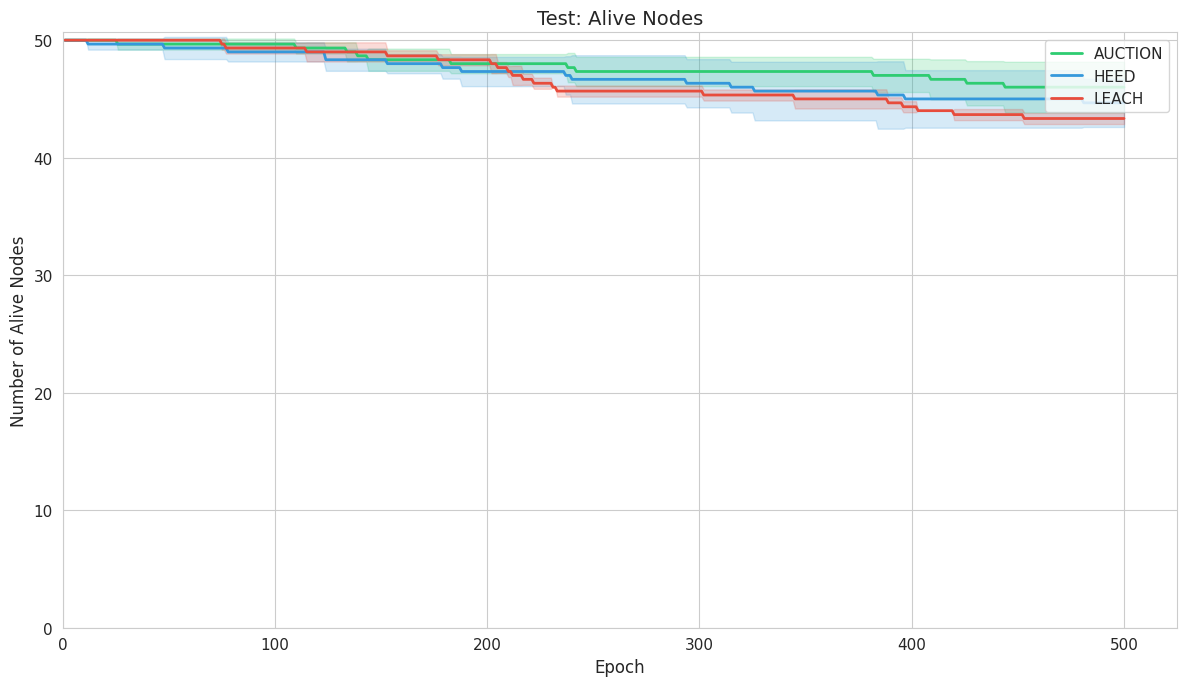
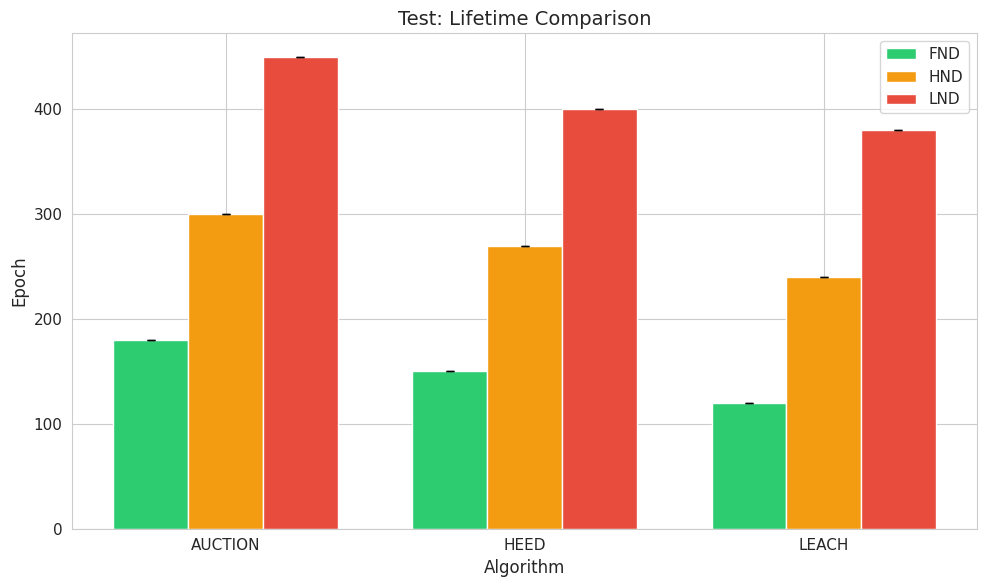

These figures' Python source, in order:
"""
Visualization Utilities for WSN Simulation Results.

Generates:
- Network lifetime plots (alive nodes vs epoch)
- Energy consumption plots
- Bar charts for FND/HND/LND comparison
- Network topology visualization
- Cluster boundary plots
"""

from typing import Optional, Dict, List
import numpy as np
import matplotlib.pyplot as plt
import seaborn as sns
from pathlib import Path
import pandas as pd

# Set style
sns.set_style("whitegrid")
plt.rcParams['figure.figsize'] = (10, 6)
plt.rcParams['font.size'] = 11


def plot_alive_nodes(
    results_by_algo: Dict[str, List[dict]],
    output_path: Optional[str] = None,
    title: str = "Network Lifetime Comparison",
    show_ci: bool = True
):
    """
    Plot alive nodes vs epoch for multiple algorithms.

    Args:
        results_by_algo: Dict mapping algorithm name to list of results
        output_path: Path to save figure (None to show)
        title: Plot title
        show_ci: Show confidence interval bands
    """
    fig, ax = plt.subplots(figsize=(12, 7))

    colors = {'auction': '#2ecc71', 'abc': '#2ecc71', 'heed': '#3498db', 'leach': '#e74c3c', 'leach-c': '#9b59b6'}

    for algo_name, results in results_by_algo.items():
        # Extract alive nodes time series
        all_alive = []
        for r in results:
            history = r.get('history', [])
            alive = [h.get('alive_nodes', 0) for h in history]
            all_alive.append(alive)

        if not all_alive:
            continue

        # Pad to same length
        max_len = max(len(a) for a in all_alive)
        padded = []
        for a in all_alive:
            padded.append(a + [0] * (max_len - len(a)))

        arr = np.array(padded)
        epochs = np.arange(1, max_len + 1)

        mean = np.mean(arr, axis=0)
        std = np.std(arr, axis=0)

        color = colors.get(algo_name.lower(), '#7f8c8d')
        label = algo_name.upper()

        ax.plot(epochs, mean, label=label, color=color, linewidth=2)

        if show_ci and len(results) > 1:
            ax.fill_between(epochs, mean - std, mean + std, alpha=0.2, color=color)

    ax.set_xlabel('Epoch', fontsize=12)
    ax.set_ylabel('Number of Alive Nodes', fontsize=12)
    ax.set_title(title, fontsize=14)
    ax.legend(loc='upper right', fontsize=11)
    ax.set_xlim(left=0)
    ax.set_ylim(bottom=0)

    plt.tight_layout()

    if output_path:
        plt.savefig(output_path, dpi=150, bbox_inches='tight')
        print(f"Saved: {output_path}")
    else:
        plt.show()

    plt.close()


def plot_energy(
    results_by_algo: Dict[str, List[dict]],
    output_path: Optional[str] = None,
    title: str = "Total Network Energy vs Epoch"
):
    """
    Plot total network energy vs epoch.

    Args:
        results_by_algo: Dict mapping algorithm name to list of results
        output_path: Path to save figure
        title: Plot title
    """
    fig, ax = plt.subplots(figsize=(12, 7))

    colors = {'auction': '#2ecc71', 'abc': '#2ecc71', 'heed': '#3498db', 'leach': '#e74c3c'}

    for algo_name, results in results_by_algo.items():
        all_energy = []
        for r in results:
            history = r.get('history', [])
            energy = [h.get('total_energy', 0) for h in history]
            all_energy.append(energy)

        if not all_energy:
            continue

        max_len = max(len(e) for e in all_energy)
        padded = []
        for e in all_energy:
            padded.append(e + [0] * (max_len - len(e)))

        arr = np.array(padded)
        epochs = np.arange(1, max_len + 1)

        mean = np.mean(arr, axis=0)
        std = np.std(arr, axis=0)

        color = colors.get(algo_name.lower(), '#7f8c8d')

        ax.plot(epochs, mean, label=algo_name.upper(), color=color, linewidth=2)
        if len(results) > 1:
            ax.fill_between(epochs, mean - std, mean + std, alpha=0.2, color=color)

    ax.set_xlabel('Epoch', fontsize=12)
    ax.set_ylabel('Total Residual Energy (J)', fontsize=12)
    ax.set_title(title, fontsize=14)
    ax.legend(loc='upper right', fontsize=11)
    ax.set_xlim(left=0)
    ax.set_ylim(bottom=0)

    plt.tight_layout()

    if output_path:
        plt.savefig(output_path, dpi=150, bbox_inches='tight')
        print(f"Saved: {output_path}")
    else:
        plt.show()

    plt.close()


def plot_lifetime_comparison(
    results_by_algo: Dict[str, List[dict]],
    output_path: Optional[str] = None,
    title: str = "Network Lifetime Metrics Comparison"
):
    """
    Bar chart comparing FND, HND, LND across algorithms.

    Args:
        results_by_algo: Dict mapping algorithm name to list of results
        output_path: Path to save figure
        title: Plot title
    """
    metrics_data = {'Algorithm': [], 'FND': [], 'HND': [], 'LND': [],
                   'FND_std': [], 'HND_std': [], 'LND_std': []}

    for algo_name, results in results_by_algo.items():
        fnds = [r['fnd'] for r in results if r.get('fnd') is not None]
        hnds = [r['hnd'] for r in results if r.get('hnd') is not None]
        lnds = [r['lnd'] for r in results if r.get('lnd') is not None]

        metrics_data['Algorithm'].append(algo_name.upper())
        metrics_data['FND'].append(np.mean(fnds) if fnds else 0)
        metrics_data['HND'].append(np.mean(hnds) if hnds else 0)
        metrics_data['LND'].append(np.mean(lnds) if lnds else 0)
        metrics_data['FND_std'].append(np.std(fnds) if len(fnds) > 1 else 0)
        metrics_data['HND_std'].append(np.std(hnds) if len(hnds) > 1 else 0)
        metrics_data['LND_std'].append(np.std(lnds) if len(lnds) > 1 else 0)

    df = pd.DataFrame(metrics_data)

    fig, ax = plt.subplots(figsize=(10, 6))

    x = np.arange(len(df))
    width = 0.25

    colors = ['#2ecc71', '#f39c12', '#e74c3c']
    metrics = ['FND', 'HND', 'LND']

    for i, metric in enumerate(metrics):
        bars = ax.bar(x + i * width, df[metric], width, label=metric,
                     yerr=df[f'{metric}_std'], capsize=3, color=colors[i])

    ax.set_xlabel('Algorithm', fontsize=12)
    ax.set_ylabel('Epoch', fontsize=12)
    ax.set_title(title, fontsize=14)
    ax.set_xticks(x + width)
    ax.set_xticklabels(df['Algorithm'])
    ax.legend(fontsize=11)

    plt.tight_layout()

    if output_path:
        plt.savefig(output_path, dpi=150, bbox_inches='tight')
        print(f"Saved: {output_path}")
    else:
        plt.show()

    plt.close()


def plot_network_topology(
    nodes: list,
    clusters: list,
    bs_position: tuple = (50, 100),
    output_path: Optional[str] = None,
    title: str = "Network Topology",
    epoch: Optional[int] = None
):
    """
    Plot network topology with clusters.

    Args:
        nodes: List of Node objects
        clusters: List of Cluster objects
        bs_position: (x, y) of base station
        output_path: Path to save figure
        title: Plot title
        epoch: Epoch number (for title)
    """
    fig, ax = plt.subplots(figsize=(10, 10))

    # Color palette for clusters
    colors = plt.cm.tab10(np.linspace(0, 1, max(10, len(clusters))))

    # Plot cluster members and heads
    for i, cluster in enumerate(clusters):
        color = colors[i % len(colors)]

        # Plot members
        member_x = [m.x for m in cluster.members if m.is_alive]
        member_y = [m.y for m in cluster.members if m.is_alive]
        ax.scatter(member_x, member_y, c=[color], s=50, alpha=0.7, marker='o')

        # Plot CH
        if cluster.head.is_alive:
            ax.scatter(cluster.head.x, cluster.head.y, c=[color], s=200,
                      marker='*', edgecolors='black', linewidths=1.5,
                      label=f'CH {cluster.head.id}' if i < 5 else None)

            # Draw lines from members to CH
            for m in cluster.members:
                if m.is_alive:
                    ax.plot([m.x, cluster.head.x], [m.y, cluster.head.y],
                           c=color, alpha=0.3, linewidth=0.5)

    # Plot dead nodes
    dead_x = [n.x for n in nodes if not n.is_alive]
    dead_y = [n.y for n in nodes if not n.is_alive]
    if dead_x:
        ax.scatter(dead_x, dead_y, c='gray', s=30, marker='x', alpha=0.5, label='Dead')

    # Plot base station
    ax.scatter(bs_position[0], bs_position[1], c='red', s=300, marker='^',
              edgecolors='black', linewidths=2, label='Base Station', zorder=10)

    # Draw lines from CHs to BS
    for cluster in clusters:
        if cluster.head.is_alive:
            ax.plot([cluster.head.x, bs_position[0]], [cluster.head.y, bs_position[1]],
                   c='red', alpha=0.3, linewidth=1, linestyle='--')

    ax.set_xlabel('X (m)', fontsize=12)
    ax.set_ylabel('Y (m)', fontsize=12)

    title_str = title
    if epoch is not None:
        title_str += f' (Epoch {epoch})'
    ax.set_title(title_str, fontsize=14)

    ax.set_xlim(-5, 105)
    ax.set_ylim(-5, 110)
    ax.set_aspect('equal')
    ax.legend(loc='upper left', fontsize=9)

    plt.tight_layout()

    if output_path:
        plt.savefig(output_path, dpi=150, bbox_inches='tight')
        print(f"Saved: {output_path}")
    else:
        plt.show()

    plt.close()


def plot_control_overhead(
    results_by_algo: Dict[str, List[dict]],
    output_path: Optional[str] = None,
    title: str = "Cumulative Control Message Overhead"
):
    """
    Plot cumulative control messages over epochs.
    """
    fig, ax = plt.subplots(figsize=(12, 7))

    colors = {'auction': '#2ecc71', 'abc': '#2ecc71', 'heed': '#3498db', 'leach': '#e74c3c'}

    for algo_name, results in results_by_algo.items():
        all_cumsum = []
        for r in results:
            history = r.get('history', [])
            ctrl = [h.get('control_messages', 0) for h in history]
            cumsum = np.cumsum(ctrl)
            all_cumsum.append(cumsum)

        if not all_cumsum:
            continue

        max_len = max(len(c) for c in all_cumsum)
        padded = []
        for c in all_cumsum:
            last_val = c[-1] if len(c) > 0 else 0
            padded.append(list(c) + [last_val] * (max_len - len(c)))

        arr = np.array(padded)
        epochs = np.arange(1, max_len + 1)

        mean = np.mean(arr, axis=0)
        color = colors.get(algo_name.lower(), '#7f8c8d')

        ax.plot(epochs, mean, label=algo_name.upper(), color=color, linewidth=2)

    ax.set_xlabel('Epoch', fontsize=12)
    ax.set_ylabel('Cumulative Control Messages', fontsize=12)
    ax.set_title(title, fontsize=14)
    ax.legend(loc='upper left', fontsize=11)
    ax.set_xlim(left=0)

    plt.tight_layout()

    if output_path:
        plt.savefig(output_path, dpi=150, bbox_inches='tight')
        print(f"Saved: {output_path}")
    else:
        plt.show()

    plt.close()


def plot_energy_std(
    results_by_algo: Dict[str, List[dict]],
    output_path: Optional[str] = None,
    title: str = "Energy Balance (Standard Deviation)"
):
    """
    Plot energy standard deviation over epochs - KEY FAIRNESS METRIC.
    Lower std = better load balancing.
    """
    fig, ax = plt.subplots(figsize=(12, 7))

    colors = {'auction': '#2ecc71', 'abc': '#2ecc71', 'heed': '#3498db', 'leach': '#e74c3c'}

    for algo_name, results in results_by_algo.items():
        all_std = []
        for r in results:
            history = r.get('history', [])
            std = [h.get('energy_std', 0) for h in history]
            all_std.append(std)

        if not all_std:
            continue

        max_len = max(len(s) for s in all_std)
        padded = []
        for s in all_std:
            padded.append(s + [0] * (max_len - len(s)))

        arr = np.array(padded)
        epochs = np.arange(1, max_len + 1)

        mean = np.mean(arr, axis=0)
        color = colors.get(algo_name.lower(), '#7f8c8d')

        ax.plot(epochs, mean, label=algo_name.upper(), color=color, linewidth=2)

    ax.set_xlabel('Epoch', fontsize=12)
    ax.set_ylabel('Energy Std Dev (J)', fontsize=12)
    ax.set_title(title, fontsize=14)
    ax.legend(loc='upper right', fontsize=11)
    ax.set_xlim(left=0)

    plt.tight_layout()

    if output_path:
        plt.savefig(output_path, dpi=150, bbox_inches='tight')
        print(f"Saved: {output_path}")
    else:
        plt.show()

    plt.close()


def plot_throughput(
    results_by_algo: Dict[str, List[dict]],
    output_path: Optional[str] = None,
    title: str = "Cumulative Throughput (Data Packets Delivered)"
):
    """
    Plot cumulative data packets delivered to BS.
    """
    fig, ax = plt.subplots(figsize=(12, 7))

    colors = {'auction': '#2ecc71', 'abc': '#2ecc71', 'heed': '#3498db', 'leach': '#e74c3c'}

    for algo_name, results in results_by_algo.items():
        all_cumsum = []
        for r in results:
            history = r.get('history', [])
            packets = [h.get('data_packets', 0) for h in history]
            cumsum = np.cumsum(packets)
            all_cumsum.append(cumsum)

        if not all_cumsum:
            continue

        max_len = max(len(c) for c in all_cumsum)
        padded = []
        for c in all_cumsum:
            last_val = c[-1] if len(c) > 0 else 0
            padded.append(list(c) + [last_val] * (max_len - len(c)))

        arr = np.array(padded)
        epochs = np.arange(1, max_len + 1)

        mean = np.mean(arr, axis=0)
        std = np.std(arr, axis=0)
        color = colors.get(algo_name.lower(), '#7f8c8d')

        ax.plot(epochs, mean, label=algo_name.upper(), color=color, linewidth=2)
        if len(results) > 1:
            ax.fill_between(epochs, mean - std, mean + std, alpha=0.2, color=color)

    ax.set_xlabel('Epoch', fontsize=12)
    ax.set_ylabel('Cumulative Data Packets', fontsize=12)
    ax.set_title(title, fontsize=14)
    ax.legend(loc='upper left', fontsize=11)
    ax.set_xlim(left=0)

    plt.tight_layout()

    if output_path:
        plt.savefig(output_path, dpi=150, bbox_inches='tight')
        print(f"Saved: {output_path}")
    else:
        plt.show()

    plt.close()


def plot_num_clusters(
    results_by_algo: Dict[str, List[dict]],
    output_path: Optional[str] = None,
    title: str = "Number of Cluster Heads per Epoch"
):
    """
    Plot number of clusters over time.
    """
    fig, ax = plt.subplots(figsize=(12, 7))

    colors = {'auction': '#2ecc71', 'abc': '#2ecc71', 'heed': '#3498db', 'leach': '#e74c3c'}

    for algo_name, results in results_by_algo.items():
        all_chs = []
        for r in results:
            history = r.get('history', [])
            chs = [h.get('num_clusters', 0) for h in history]
            all_chs.append(chs)

        if not all_chs:
            continue

        max_len = max(len(c) for c in all_chs)
        padded = []
        for c in all_chs:
            padded.append(c + [0] * (max_len - len(c)))

        arr = np.array(padded)
        epochs = np.arange(1, max_len + 1)

        mean = np.mean(arr, axis=0)
        color = colors.get(algo_name.lower(), '#7f8c8d')

        ax.plot(epochs, mean, label=algo_name.upper(), color=color, linewidth=2)

    ax.set_xlabel('Epoch', fontsize=12)
    ax.set_ylabel('Number of Cluster Heads', fontsize=12)
    ax.set_title(title, fontsize=14)
    ax.legend(loc='upper right', fontsize=11)
    ax.set_xlim(left=0)

    plt.tight_layout()

    if output_path:
        plt.savefig(output_path, dpi=150, bbox_inches='tight')
        print(f"Saved: {output_path}")
    else:
        plt.show()

    plt.close()


def generate_all_plots(
    results_by_algo: Dict[str, List[dict]],
    output_dir: str,
    prefix: str = ""
):
    """
    Generate all standard plots.

    Args:
        results_by_algo: Dict mapping algorithm name to list of results
        output_dir: Output directory
        prefix: Filename prefix
    """
    output_path = Path(output_dir)
    output_path.mkdir(parents=True, exist_ok=True)

    p = f"{prefix}_" if prefix else ""

    # Alive nodes plot
    plot_alive_nodes(
        results_by_algo,
        output_path / f"{p}alive_nodes.png"
    )

    # Energy plot
    plot_energy(
        results_by_algo,
        output_path / f"{p}energy.png"
    )

    # Lifetime comparison
    plot_lifetime_comparison(
        results_by_algo,
        output_path / f"{p}lifetime_comparison.png"
    )

    # Control overhead
    plot_control_overhead(
        results_by_algo,
        output_path / f"{p}control_overhead.png"
    )

    # Energy balance (fairness)
    plot_energy_std(
        results_by_algo,
        output_path / f"{p}energy_std.png"
    )

    # Throughput
    plot_throughput(
        results_by_algo,
        output_path / f"{p}throughput.png"
    )

    # Number of clusters
    plot_num_clusters(
        results_by_algo,
        output_path / f"{p}num_clusters.png"
    )

    print(f"All plots saved to {output_path}")


if __name__ == "__main__":
    # Test with mock data
    print("=== Visualization Test ===\n")

    # Generate mock results
    def mock_history(initial_nodes, decay_rate, max_epochs):
        history = []
        alive = initial_nodes
        energy = initial_nodes * 2.0  # 2J per node
        for epoch in range(1, max_epochs + 1):
            if alive > 0 and np.random.random() < decay_rate:
                alive -= 1
                energy -= 0.05
            history.append({
                'epoch': epoch,
                'alive_nodes': alive,
                'total_energy': max(0, energy),
                'num_clusters': max(1, alive // 10),
                'control_messages': np.random.randint(10, 30)
            })
            if alive == 0:
                break
        return history

    mock_results = {
        'auction': [
            {'algorithm': 'auction', 'fnd': 180, 'hnd': 300, 'lnd': 450,
             'history': mock_history(50, 0.01, 500)}
            for _ in range(3)
        ],
        'heed': [
            {'algorithm': 'heed', 'fnd': 150, 'hnd': 270, 'lnd': 400,
             'history': mock_history(50, 0.012, 500)}
            for _ in range(3)
        ],
        'leach': [
            {'algorithm': 'leach', 'fnd': 120, 'hnd': 240, 'lnd': 380,
             'history': mock_history(50, 0.014, 500)}
            for _ in range(3)
        ]
    }

    # Test plots
    plot_alive_nodes(mock_results, title="Test: Alive Nodes")
    plot_lifetime_comparison(mock_results, title="Test: Lifetime Comparison")
